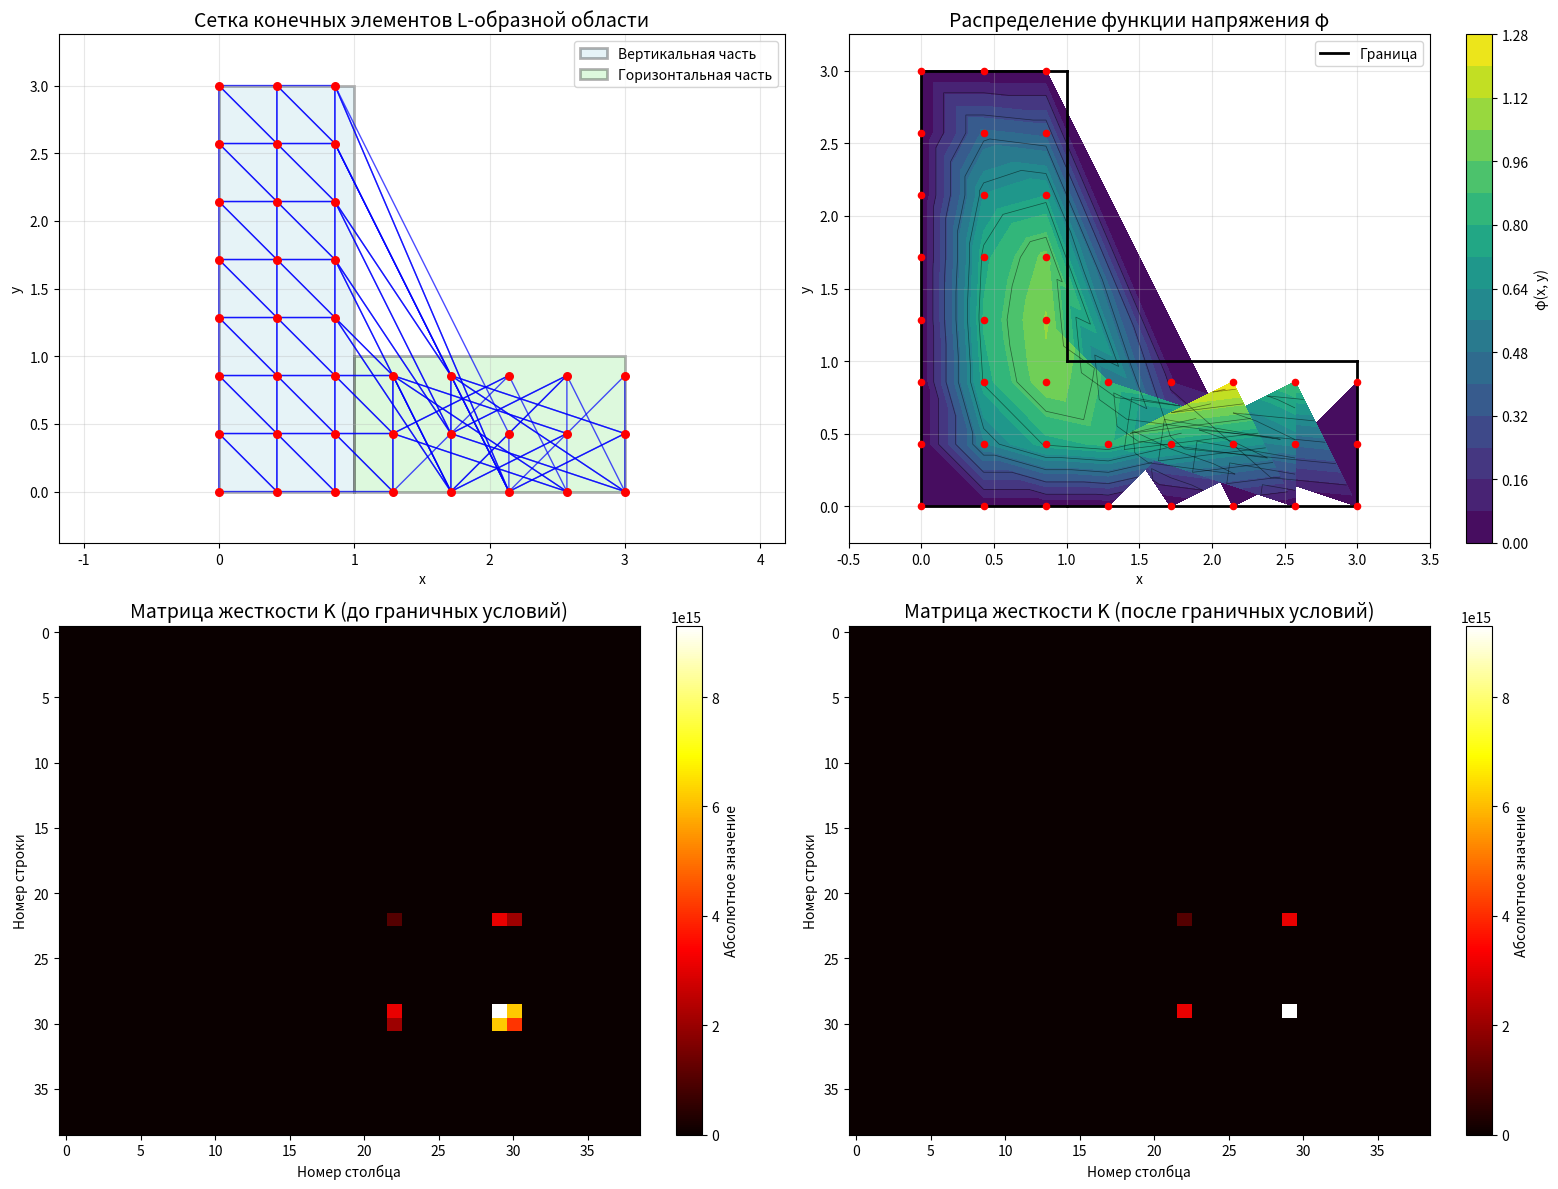

This chart was generated by the following Python code:
import numpy as np
import matplotlib.pyplot as plt
import matplotlib.patches as patches

def is_in_L_shape(x, y):
    """
    Проверяет принадлежность точки (x, y) L-образной области D:
    - Вертикальный прямоугольник: x ∈ [0, 1], y ∈ [0, 3]
    - Горизонтальный прямоугольник: x ∈ [1, 3], y ∈ [0, 1]
    """
    vertical_rect = (0 <= x <= 1) and (0 <= y <= 3)
    horizontal_rect = (1 <= x <= 3) and (0 <= y <= 1)
    return vertical_rect or horizontal_rect

def solve_torsion_L_shape_by_fem(G_theta=3.6, print_matrices=True):
    """
    Решает задачу кручения стержня L-образного сечения методом конечных элементов.
    Область D: L-образная фигура
    """
    print("=" * 80)
    print("РЕШЕНИЕ ЗАДАЧИ КРУЧЕНИЯ L-ОБРАЗНОГО СТЕРЖНЯ МЕТОДОМ КОНЕЧНЫХ ЭЛЕМЕНТОВ")
    print(f"Параметр Gθ = {G_theta}")
    print("L-образная область:")
    print("  - Вертикальный прямоугольник: x ∈ [0, 1], y ∈ [0, 3]")
    print("  - Горизонтальный прямоугольник: x ∈ [1, 3], y ∈ [0, 1]")
    print("=" * 80)

    # --- Шаг 1: Генерация узлов сетки ---
    print(f"\n1. ГЕНЕРАЦИЯ УЗЛОВ СЕТКИ:")
    
    # Создаем равномерную сетку в прямоугольной области [0, 3] x [0, 3]
    # но используем только точки внутри L-образной области
    
    # Параметры сетки
    nx, ny = 8, 8  # Количество узлов по x и y
    x_coords = np.linspace(0, 3, nx)
    y_coords = np.linspace(0, 3, ny)
    
    # Отбираем только узлы внутри L-образной области
    nodes = []
    for i, x in enumerate(x_coords):
        for j, y in enumerate(y_coords):
            if is_in_L_shape(x, y):
                nodes.append([x, y])
    
    nodes = np.array(nodes)
    n_nodes = len(nodes)
    print(f"   Всего узлов: {n_nodes}")

    # Вывод координат узлов
    if print_matrices:
        print(f"\n   КООРДИНАТЫ УЗЛОВ:")
        print("   № узла |     x     |     y    ")
        print("   -------|-----------|-----------")
        for i, (x, y) in enumerate(nodes):
            print(f"   {i+1:6d} | {x:9.3f} | {y:9.3f}")

    # --- Шаг 2: Триангуляция области (Delaunay для L-образной области) ---
    print(f"\n2. ТРИАНГУЛЯЦИЯ ОБЛАСТИ:")
    
    # Простая триангуляция - создаем треугольники вручную для L-образной области
    elements = []
    
    # Функция для получения индекса узла по координатам
    def get_node_index(x, y, tolerance=0.01):
        for i, node in enumerate(nodes):
            if abs(node[0] - x) < tolerance and abs(node[1] - y) < tolerance:
                return i
        return -1
    
    # Создаем триангуляцию - разбиваем на прямоугольники и затем на треугольники
    for i in range(len(x_coords)-1):
        for j in range(len(y_coords)-1):
            x1, x2 = x_coords[i], x_coords[i+1]
            y1, y2 = y_coords[j], y_coords[j+1]
            
            # Проверяем, находится ли прямоугольник внутри L-образной области
            corners = [
                (x1, y1), (x2, y1), (x2, y2), (x1, y2)
            ]
            
            # Если хотя бы один угол внутри L-образной области, создаем элементы
            valid_corners = []
            for corner in corners:
                if is_in_L_shape(*corner):
                    idx = get_node_index(*corner)
                    if idx != -1:
                        valid_corners.append(idx)
            
            # Создаем треугольники из валидных углов
            if len(valid_corners) >= 3:
                # Первый треугольник
                if len(valid_corners) >= 3:
                    elements.append(valid_corners[:3])
                # Второй треугольник (если есть 4 угла)
                if len(valid_corners) == 4:
                    elements.append([valid_corners[0], valid_corners[2], valid_corners[3]])
    
    # Упрощенный подход: создаем регулярную триангуляцию
    elements = []
    for i in range(nx-1):
        for j in range(ny-1):
            # Индексы четырех углов прямоугольника
            idx1 = i * ny + j
            idx2 = i * ny + (j+1)
            idx3 = (i+1) * ny + j
            idx4 = (i+1) * ny + (j+1)
            
            # Проверяем, все ли узлы внутри L-образной области
            corners = [idx1, idx2, idx3, idx4]
            valid = True
            for idx in corners:
                if idx >= n_nodes or not is_in_L_shape(nodes[idx][0], nodes[idx][1]):
                    valid = False
                    break
            
            if valid:
                # Два треугольника для прямоугольника
                elements.append([idx1, idx2, idx3])
                elements.append([idx2, idx3, idx4])
    
    n_elements = len(elements)
    print(f"   Создано элементов: {n_elements}")

    # Вывод информации об элементах
    if print_matrices:
        print(f"\n   ИНФОРМАЦИЯ ОБ ЭЛЕМЕНТАХ:")
        print("   № элемента | Узлы (индексы) |   Площадь   ")
        print("   -----------|----------------|-------------")
        for i, elem in enumerate(elements):
            p1, p2, p3 = nodes[elem[0]], nodes[elem[1]], nodes[elem[2]]
            area = 0.5 * abs((p2[0]-p1[0])*(p3[1]-p1[1]) - (p3[0]-p1[0])*(p2[1]-p1[1]))
            print(f"   {i+1:11d} | {elem[0]:2d}, {elem[1]:2d}, {elem[2]:2d}     | {area:10.3f}")

    # --- Шаг 3: Вычисление площадей элементов ---
    def triangle_area(p1, p2, p3):
        """Вычисляет площадь треугольника по координатам вершин."""
        return 0.5 * abs((p2[0]-p1[0])*(p3[1]-p1[1]) - (p3[0]-p1[0])*(p2[1]-p1[1]))

    areas = []
    for elem in elements:
        p1 = nodes[elem[0]]
        p2 = nodes[elem[1]]
        p3 = nodes[elem[2]]
        area = triangle_area(p1, p2, p3)
        areas.append(area)

    print(f"\n   Площади элементов (первые 5):")
    for i in range(min(5, len(areas))):
        print(f"   S{i+1} = {areas[i]:.3f}")
    if len(areas) > 5:
        print(f"   ... и еще {len(areas)-5} элементов")

    # --- Шаг 4: Построение матриц жесткости ---
    def element_stiffness_matrix(elem_nodes, area):
        """
        Строит локальную матрицу жесткости для треугольного элемента.
        """
        xi, yi = elem_nodes[0]
        xj, yj = elem_nodes[1]
        xk, yk = elem_nodes[2]

        # Вычисляем коэффициенты
        bi = yj - yk
        bj = yk - yi
        bk = yi - yj

        ci = xk - xj
        cj = xi - xk
        ck = xj - xi

        # Матрица градиентов B
        B = np.array([[bi, bj, bk], [ci, cj, ck]]) / (2 * area)

        # Матрица жесткости K_e = area * B^T * B
        K_e = area * (B.T @ B)
        return K_e

    # Глобальная матрица жесткости
    K_global = np.zeros((n_nodes, n_nodes))

    print(f"\n3. ПОСТРОЕНИЕ МАТРИЦ ЖЕСТКОСТИ:")
    
    # Вывод локальных матриц жесткости
    if print_matrices:
        print(f"\n   ЛОКАЛЬНЫЕ МАТРИЦЫ ЖЕСТКОСТИ:")
        for idx, elem in enumerate(elements):
            elem_nodes = nodes[elem]
            K_e = element_stiffness_matrix(elem_nodes, areas[idx])
            
            print(f"\n   Элемент {idx+1} (узлы {elem[0]+1}, {elem[1]+1}, {elem[2]+1}):")
            for i in range(3):
                row_str = " ".join([f"{K_e[i, j]:10.6f}" for j in range(3)])
                print(f"      [{row_str}]")
            
            # Сборка в глобальную матрицу
            for i_local, i_global in enumerate(elem):
                for j_local, j_global in enumerate(elem):
                    K_global[i_global, j_global] += K_e[i_local, j_local]
    else:
        for idx, elem in enumerate(elements):
            elem_nodes = nodes[elem]
            K_e = element_stiffness_matrix(elem_nodes, areas[idx])
            
            # Сборка в глобальную матрицу
            for i_local, i_global in enumerate(elem):
                for j_local, j_global in enumerate(elem):
                    K_global[i_global, j_global] += K_e[i_local, j_local]

    # Вывод глобальной матрицы жесткости
    if print_matrices:
        print(f"\n   ГЛОБАЛЬНАЯ МАТРИЦА ЖЕСТКОСТИ K (размер {n_nodes}×{n_nodes}):")
        print("   (показаны первые 8 строк и столбцов)")
        for i in range(min(8, n_nodes)):
            row_str = " ".join([f"{K_global[i, j]:8.3f}" for j in range(min(8, n_nodes))])
            print(f"   [{row_str}]")
        if n_nodes > 8:
            print(f"   ... и еще {n_nodes-8} строк и столбцов")

    # --- Шаг 5: Построение вектора нагрузки ---
    F_global = np.zeros(n_nodes)

    print(f"\n4. ПОСТРОЕНИЕ ВЕКТОРА НАГРУЗКИ:")
    
    # Вывод локальных векторов нагрузки
    if print_matrices:
        print(f"\n   ЛОКАЛЬНЫЕ ВЕКТОРЫ НАГРУЗКИ:")
        for idx, elem in enumerate(elements):
            # Вектор нагрузки для элемента
            f_e = (G_theta * areas[idx] / 3) * np.array([1.0, 1.0, 1.0])
            
            print(f"   Элемент {idx+1}: [{f_e[0]:.6f}, {f_e[1]:.6f}, {f_e[2]:.6f}]")
            
            # Сборка в глобальный вектор
            for i_local, i_global in enumerate(elem):
                F_global[i_global] += f_e[i_local]
    else:
        for idx, elem in enumerate(elements):
            f_e = (G_theta * areas[idx] / 3) * np.array([1.0, 1.0, 1.0])
            for i_local, i_global in enumerate(elem):
                F_global[i_global] += f_e[i_local]

    # Вывод глобального вектора нагрузки
    if print_matrices:
        print(f"\n   ГЛОБАЛЬНЫЙ ВЕКТОР НАГРУЗКИ F:")
        for i in range(min(10, len(F_global))):
            print(f"   F[{i+1}] = {F_global[i]:.6f}")
        if len(F_global) > 10:
            print(f"   ... и еще {len(F_global)-10} элементов")

    # --- Шаг 6: Граничные условия ---
    # Все узлы на границе L-образной области имеют φ = 0
    boundary_nodes = []
    for i, (x, y) in enumerate(nodes):
        # Проверяем, находится ли узел на границе
        on_boundary = False
        
        # Границы вертикального прямоугольника
        if (abs(x - 0) < 0.01 or abs(x - 1) < 0.01) and (0 <= y <= 3):
            on_boundary = True
        if (abs(y - 0) < 0.01 or abs(y - 3) < 0.01) and (0 <= x <= 1):
            on_boundary = True
            
        # Границы горизонтального прямоугольника  
        if (abs(x - 1) < 0.01 or abs(x - 3) < 0.01) and (0 <= y <= 1):
            on_boundary = True
        if (abs(y - 0) < 0.01 or abs(y - 1) < 0.01) and (1 <= x <= 3):
            on_boundary = True
            
        if on_boundary:
            boundary_nodes.append(i)

    print(f"\n5. ГРАНИЧНЫЕ УСЛОВИЯ:")
    print(f"   Граничных узлов: {len(boundary_nodes)}")

    # Сохраняем оригинальные матрицы для вывода
    K_original = K_global.copy()
    F_original = F_global.copy()

    # Модификация системы
    for node_idx in boundary_nodes:
        K_global[node_idx, :] = 0.0
        K_global[:, node_idx] = 0.0
        K_global[node_idx, node_idx] = 1.0
        F_global[node_idx] = 0.0

    # Вывод модифицированных матриц
    if print_matrices:
        print(f"\n   МАТРИЦА ПОСЛЕ ГРАНИЧНЫХ УСЛОВИЙ:")
        print("   (первые 8 строк и столбцов)")
        for i in range(min(8, n_nodes)):
            row_str = " ".join([f"{K_global[i, j]:8.3f}" for j in range(min(8, n_nodes))])
            print(f"   [{row_str}]")
        
        print(f"\n   ВЕКТОР НАГРУЗКИ ПОСЛЕ ГРАНИЧНЫХ УСЛОВИЙ:")
        for i in range(min(10, len(F_global))):
            print(f"   F[{i+1}] = {F_global[i]:.6f}")

    # --- Шаг 7: Решение системы ---
    try:
        Phi = np.linalg.solve(K_global, F_global)
        print(f"\n6. РЕШЕНИЕ СИСТЕМЫ:")
        print(f"   Система успешно решена")
        
        # Вывод решения
        if print_matrices:
            print(f"\n   РЕШЕНИЕ СИСТЕМЫ (вектор φ):")
            for i in range(min(10, len(Phi))):
                print(f"   φ[{i+1}] = {Phi[i]:.6f}")
            if len(Phi) > 10:
                print(f"   ... и еще {len(Phi)-10} элементов")
                
    except np.linalg.LinAlgError:
        print("   Ошибка: Матрица вырождена")
        return None, None, None, None

    # --- Шаг 8: Вычисление крутящего момента ---
    integral_phi = 0.0
    for idx, elem in enumerate(elements):
        avg_phi = np.mean([Phi[elem[0]], Phi[elem[1]], Phi[elem[2]]])
        integral_phi += areas[idx] * avg_phi

    T = 2 * G_theta * integral_phi

    print(f"\n7. КРУТЯЩИЙ МОМЕНТ:")
    print(f"   T = 2 * Gθ * ∫∫φ dxdy = {T:.3f}")

    return nodes, elements, Phi, T, K_original, F_original, K_global, F_global

# --- ОСНОВНОЕ ВЫПОЛНЕНИЕ ---
G_theta = 3.6  # Параметр кручения для варианта 18

# Решение задачи
result = solve_torsion_L_shape_by_fem(G_theta, print_matrices=True)

if result[2] is not None:
    nodes, elements, Phi, T, K_original, F_original, K_bc, F_bc = result

    # --- ВИЗУАЛИЗАЦИЯ ---
    fig, ((ax1, ax2), (ax3, ax4)) = plt.subplots(2, 2, figsize=(16, 12))

    # График 1: Сетка конечных элементов
    # Рисуем L-образную область
    vertical_rect = patches.Rectangle((0, 0), 1, 3, linewidth=2, edgecolor='black', 
                                    facecolor='lightblue', alpha=0.3, label='Вертикальная часть')
    horizontal_rect = patches.Rectangle((1, 0), 2, 1, linewidth=2, edgecolor='black', 
                                      facecolor='lightgreen', alpha=0.3, label='Горизонтальная часть')
    
    ax1.add_patch(vertical_rect)
    ax1.add_patch(horizontal_rect)

    # Рисуем элементы
    for elem in elements:
        x_coords = [nodes[elem[i]][0] for i in range(3)] + [nodes[elem[0]][0]]
        y_coords = [nodes[elem[i]][1] for i in range(3)] + [nodes[elem[0]][1]]
        ax1.plot(x_coords, y_coords, 'b-', linewidth=1, alpha=0.7)

    # Рисуем узлы
    ax1.scatter(nodes[:, 0], nodes[:, 1], color='red', s=30, zorder=5)

    ax1.set_title('Сетка конечных элементов L-образной области', fontsize=14)
    ax1.set_xlabel('x')
    ax1.set_ylabel('y')
    ax1.grid(True, alpha=0.3)
    ax1.axis('equal')
    ax1.legend()
    ax1.set_xlim(-0.5, 3.5)
    ax1.set_ylim(-0.5, 3.5)

    # График 2: Распределение функции напряжения
    from matplotlib.tri import Triangulation
    tri = Triangulation(nodes[:, 0], nodes[:, 1], elements)
    
    contour = ax2.tricontourf(tri, Phi, levels=20, cmap='viridis')
    ax2.tricontour(tri, Phi, levels=10, colors='black', linewidths=0.5, alpha=0.5)
    
    # Рисуем границы L-образной области
    ax2.plot([0, 0], [0, 3], 'k-', linewidth=2, label='Граница')
    ax2.plot([0, 1], [3, 3], 'k-', linewidth=2)
    ax2.plot([1, 1], [1, 3], 'k-', linewidth=2)
    ax2.plot([1, 3], [1, 1], 'k-', linewidth=2)
    ax2.plot([3, 3], [0, 1], 'k-', linewidth=2)
    ax2.plot([1, 3], [0, 0], 'k-', linewidth=2)
    ax2.plot([0, 1], [0, 0], 'k-', linewidth=2)
    
    ax2.scatter(nodes[:, 0], nodes[:, 1], color='red', s=20, zorder=5)
    
    plt.colorbar(contour, ax=ax2, label='φ(x, y)')
    ax2.set_title('Распределение функции напряжения φ', fontsize=14)
    ax2.set_xlabel('x')
    ax2.set_ylabel('y')
    ax2.grid(True, alpha=0.3)
    ax2.axis('equal')
    ax2.legend()
    ax2.set_xlim(-0.5, 3.5)
    ax2.set_ylim(-0.5, 3.5)

    # График 3: Визуализация матрицы жесткости (до граничных условий)
    im3 = ax3.imshow(np.abs(K_original), cmap='hot', aspect='auto')
    plt.colorbar(im3, ax=ax3, label='Абсолютное значение')
    ax3.set_title('Матрица жесткости K (до граничных условий)', fontsize=14)
    ax3.set_xlabel('Номер столбца')
    ax3.set_ylabel('Номер строки')

    # График 4: Визуализация матрицы жесткости (после граничных условий)
    im4 = ax4.imshow(np.abs(K_bc), cmap='hot', aspect='auto')
    plt.colorbar(im4, ax=ax4, label='Абсолютное значение')
    ax4.set_title('Матрица жесткости K (после граничных условий)', fontsize=14)
    ax4.set_xlabel('Номер столбца')
    ax4.set_ylabel('Номер строки')

    plt.tight_layout()
    plt.show()

    # --- ДОПОЛНИТЕЛЬНЫЙ АНАЛИЗ МАТРИЦ ---
    print("\n" + "="*60)
    print("АНАЛИЗ МАТРИЦ")
    print("="*60)
    
    print(f"Свойства матрицы жесткости (до граничных условий):")
    print(f"   Размер: {K_original.shape}")
    print(f"   Норма: {np.linalg.norm(K_original):.6f}")
    print(f"   Определитель: {np.linalg.det(K_original):.6e}")
    print(f"   Число обусловленности: {np.linalg.cond(K_original):.6e}")
    
    print(f"\nСвойства матрицы жесткости (после граничных условий):")
    print(f"   Размер: {K_bc.shape}")
    print(f"   Норма: {np.linalg.norm(K_bc):.6f}")
    print(f"   Определитель: {np.linalg.det(K_bc):.6e}")
    print(f"   Число обусловленности: {np.linalg.cond(K_bc):.6e}")

    # --- ВЫВОД РЕЗУЛЬТАТОВ В ТАБЛИЦУ ---
    print("\n" + "="*80)
    print("ИТОГОВЫЕ РЕЗУЛЬТАТЫ")
    print("="*80)
    print("L-образная область:")
    print("  - Вертикальный прямоугольник: x ∈ [0, 1], y ∈ [0, 3]")
    print("  - Горизонтальный прямоугольник: x ∈ [1, 3], y ∈ [0, 1]")
    print(f"Параметр кручения: Gθ = {G_theta}")
    print(f"Крутящий момент: T = {T:.6f}")
    print(f"Количество узлов: {len(nodes)}")
    print(f"Количество элементов: {len(elements)}")
    
    print(f"\nЗНАЧЕНИЯ ФУНКЦИИ НАПРЯЖЕНИЯ В УЗЛАХ:")
    print("№ узла |     x     |     y     |    φ(x,y)    ")
    print("-------|-----------|-----------|--------------")
    for i in range(len(nodes)):
        print(f"{i+1:6d} | {nodes[i,0]:9.3f} | {nodes[i,1]:9.3f} | {Phi[i]:12.6f}")

# --- ФУНКЦИЯ ДЛЯ КРАТКОГО ВЫВОДА (без матриц) ---
def solve_torsion_L_shape_quick(G_theta=3.6):
    """Краткое решение без вывода матриц"""
    return solve_torsion_L_shape_by_fem(G_theta, print_matrices=False)

# Пример быстрого расчета
# nodes, elements, Phi, T, _, _, _, _ = solve_torsion_L_shape_quick(3.0)